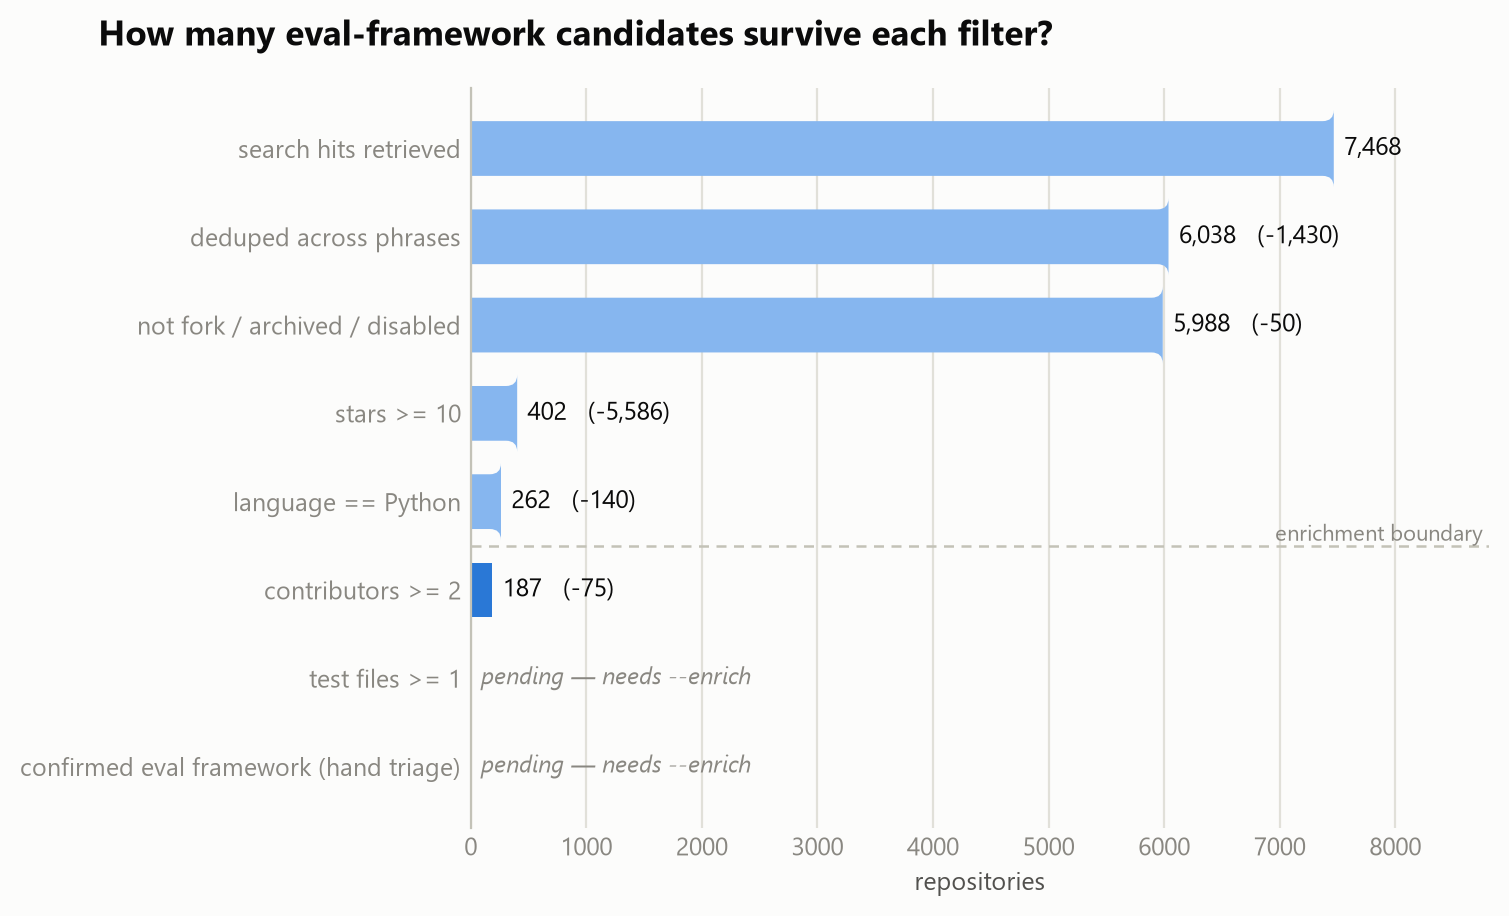

The file beside this chart, header and first rows:
step, survivors, dropped, status
search hits retrieved, 7468, , final
deduped across phrases, 6038, 1430, final
not fork / archived / disabled, 5988, 50, final
stars >= 10, 402, 5586, final
language == Python, 262, 140, final
contributors >= 2, 187, 75, final
test files >= 1, , , pending
confirmed eval framework (hand triage), , , pending
